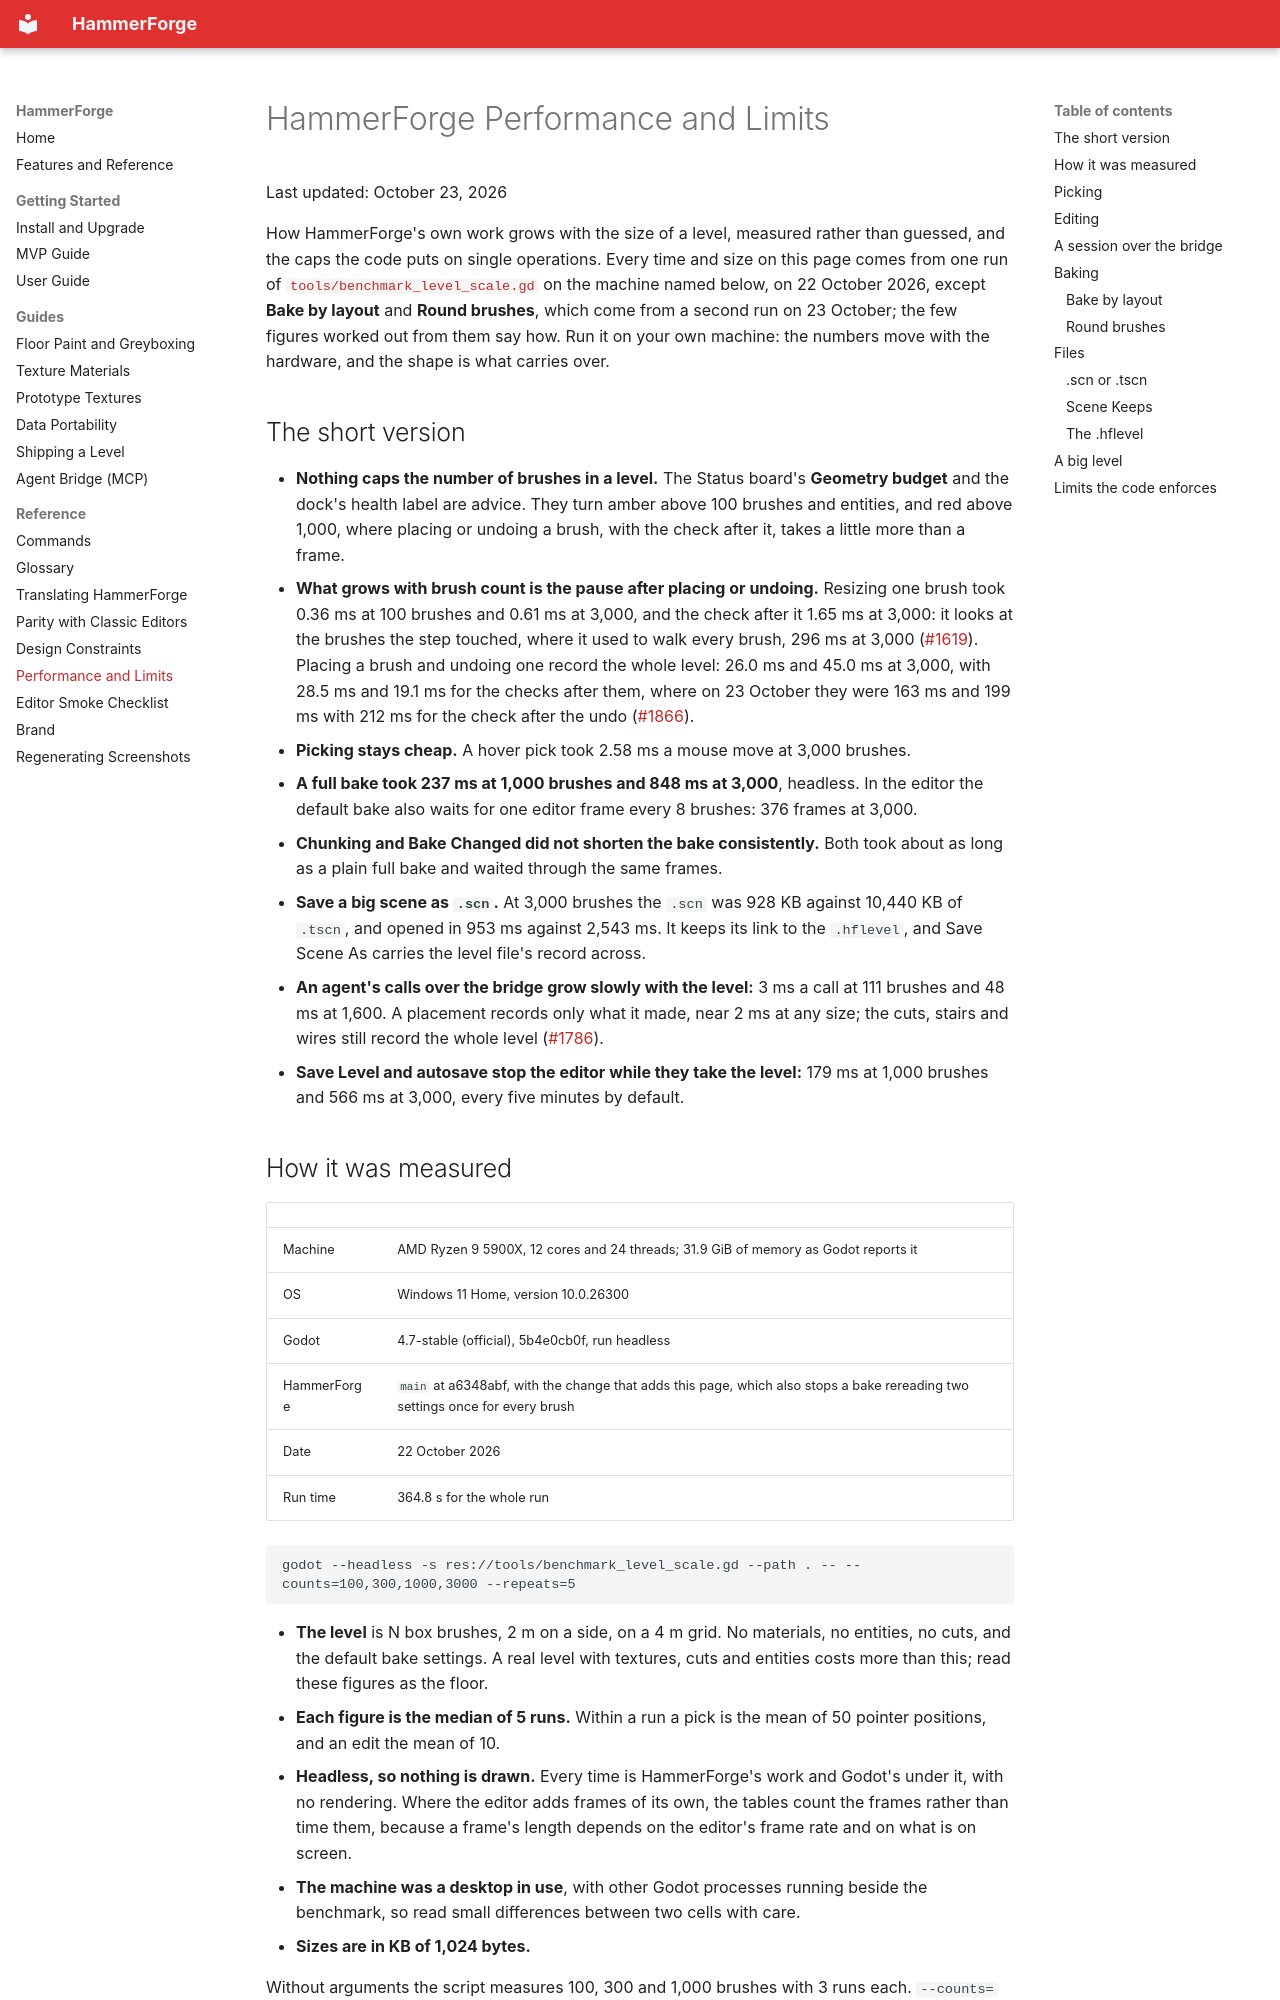

repository: saworbit/hammerforge · page: HammerForge_Performance/index.html · generator: mkdocs

---
description: "Measured costs of picking, editing, baking, saving and opening a HammerForge level from 100 to 3,000 brushes, and the limits the code enforces."
---

# HammerForge Performance and Limits

Last updated: October 23, 2026

How HammerForge's own work grows with the size of a level, measured rather than
guessed, and the caps the code puts on single operations. Every time and size on
this page comes from one run of
[`tools/benchmark_level_scale.gd`](https://github.com/saworbit/hammerforge/blob/main/tools/benchmark_level_scale.gd)
on the machine named below, on 22 October 2026, except **Bake by layout** and
**Round brushes**, which come from a second run on 23 October; the few figures
worked out from them say how. Run it on your own machine: the numbers move with the hardware,
and the shape is what carries over.

## The short version

- **Nothing caps the number of brushes in a level.** The Status board's
  **Geometry budget** and the dock's health label are advice. They turn amber
  above 100 brushes and entities, and red above 1,000, where placing or undoing
  a brush, with the check after it, takes a little more than a frame.
- **What grows with brush count is the pause after placing or undoing.** Resizing
  one brush took 0.36 ms at 100 brushes and 0.61 ms at 3,000, and the check after
  it 1.65 ms at 3,000: it looks at the brushes the step touched, where it used to
  walk every brush, 296 ms at 3,000
  ([#1619](https://github.com/saworbit/hammerforge/issues/1619)). Placing a brush
  and undoing one record the whole level: 26.0 ms and 45.0 ms at 3,000, with
  28.5 ms and 19.1 ms for the checks after them, where on 23 October they were
  163 ms and 199 ms with 212 ms for the check after the undo
  ([#1866](https://github.com/saworbit/hammerforge/issues/1866)).
- **Picking stays cheap.** A hover pick took 2.58 ms a mouse move at 3,000 brushes.
- **A full bake took 237 ms at 1,000 brushes and 848 ms at 3,000**, headless. In
  the editor the default bake also waits for one editor frame every 8 brushes:
  376 frames at 3,000.
- **Chunking and Bake Changed did not shorten the bake consistently.** Both took
  about as long as a plain full bake and waited through the same frames.
- **Save a big scene as `.scn`.** At 3,000 brushes the `.scn` was 928 KB against
  10,440 KB of `.tscn`, and opened in 953 ms against 2,543 ms. It keeps its link
  to the `.hflevel`, and Save Scene As carries the level file's record across.
- **An agent's calls over the bridge grow slowly with the level:** 3 ms a call
  at 111 brushes and 48 ms at 1,600. A placement records only what it made, near
  2 ms at any size; the cuts, stairs and wires still record the whole level
  ([#1786](https://github.com/saworbit/hammerforge/issues/1786)).
- **Save Level and autosave stop the editor while they take the level:** 179 ms
  at 1,000 brushes and 566 ms at 3,000, every five minutes by default.
